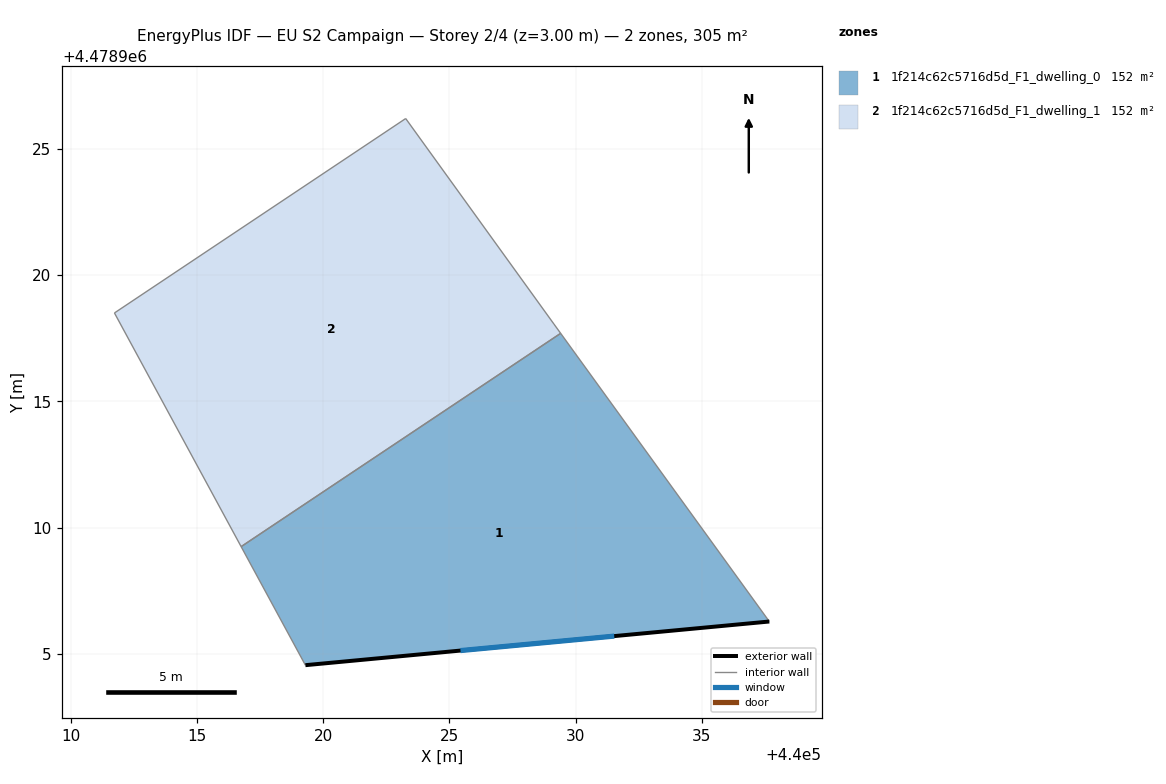
=== STOREY PLAN SPEC (per zone: floor XY polygon, exterior-wall plan segments, windows/doors) ===
zone 1: 1f214c62c5716d5d_F1_dwelling_0  (152.4 m²)
  floor: (440037.67, 4478906.28) (440029.41, 4478917.69) (440016.75, 4478909.24) (440019.30, 4478904.55)
  exterior wall: (440037.67, 4478906.28) – (440019.30, 4478904.55)  [18.5 m]
    window: (440031.53, 4478905.70) – (440025.44, 4478905.13)  [6.1 m²]
  interior walls: 3
zone 2: 1f214c62c5716d5d_F1_dwelling_1  (152.4 m²)
  floor: (440029.41, 4478917.69) (440029.14, 4478918.06) (440023.27, 4478926.20) (440011.74, 4478918.50) (440016.75, 4478909.24)
  interior walls: 5

=== DERIVED (storey summary) ===
Building: EU S2 Campaign
Storey: 2 of 4  (floor level z = 3.00 m)
Storey gross floor area: 304.8 m²
Zones on this storey: 2
  - 1f214c62c5716d5d_F1_dwelling_0: floor 152.4 m²; exterior wall 18.5 m (55.4 m²); 1 window(s) 6.1 m²; WWR 11.0%
  - 1f214c62c5716d5d_F1_dwelling_1: floor 152.4 m²
Zone adjacency (shared interzone walls):
  - 1f214c62c5716d5d_F1_dwelling_0 ↔ 1f214c62c5716d5d_F1_dwelling_1